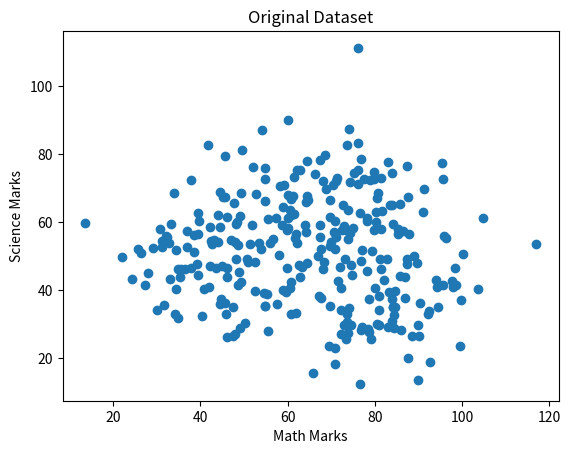

This figure's Python source: (Note: this script raises an exception after producing the figure.)
# ==============================================================================
# EXPERIMENT 05: K-MEANS CLUSTERING
# ==============================================================================
#
# AIM:
# To implement and understand the K-Means clustering algorithm, perform distance-based
# partitioning on multi-attribute data, and examine cluster convergence.
#
# ------------------------------------------------------------------------------
# DETAILED THEORY:
# ------------------------------------------------------------------------------
# 1. CLUSTERING:
#    Clustering is an unsupervised machine learning technique where unlabelled
#    data is grouped into clusters such that objects within the same cluster
#    share high intra-cluster similarity, while objects across different clusters
#    exhibit high inter-cluster dissimilarity.
#
# 2. K-MEANS ALGORITHM FUNDAMENTALS:
#    K-Means is a centroid-based iterative partitioning algorithm that divides
#    N data observations into K pre-specified clusters.
#    - Centroid: The mean coordinate position of all points currently assigned
#      to that cluster.
#    - Objective: Minimize the Within-Cluster Sum of Squared Errors (SSE / Inertia):
#          SSE = SUM_k [ SUM_{x in C_k} ||x - c_k||^2 ]
#
# 3. EUCLIDEAN DISTANCE METRIC:
#    Distance between a 2D data point P(x1, y1) and a centroid C(c1, c2):
#        d(P, C) = sqrt( (x1 - c1)^2 + (y1 - c2)^2 )
#
# 4. STEP-BY-STEP ALGORITHM:
#    1. Specify K (number of clusters).
#    2. Initialize K centroids randomly from the dataset observations.
#    3. Assignment Step: Measure Euclidean distance from every point to every
#       centroid. Assign each point to its closest centroid.
#    4. Centroid Update Step: Recalculate each centroid as the arithmetic mean
#       of all data points assigned to that cluster.
#    5. Convergence Check: Repeat Assignment and Update steps until centroids
#       do not change position (or max iterations reached).
#
# 5. ELBOW METHOD FOR OPTIMAL K:
#    Runs K-Means across a range of K values and plots SSE vs K. The value of K
#    at which the rate of SSE decrease sharply bends or levels off marks the
#    "elbow", indicating the optimal number of clusters.
#
# ------------------------------------------------------------------------------
# WORKED EXAMPLE (2D STUDENT PERFORMANCE):
# ------------------------------------------------------------------------------
# Target: K = 2 clusters.
# Given 8 points: P1(2,10), P2(2,5), P3(8,4), P4(5,8), P5(7,5), P6(6,4), P7(1,2), P8(4,9)
#
# Step 1: Initial Centroids:
#    Choose C1 = P1(2, 10), C2 = P2(2, 5)
#
# Step 2: Distance & Cluster Assignment (Iteration 1):
#    P1(2,10): d to C1=0.00, d to C2=5.00 => Assigned to Cluster 1
#    P2(2,5):  d to C1=5.00, d to C2=0.00 => Assigned to Cluster 2
#    P3(8,4):  d to C1=8.49, d to C2=6.08 => Assigned to Cluster 2
#    P4(5,8):  d to C1=3.61, d to C2=4.24 => Assigned to Cluster 1
#    P5(7,5):  d to C1=7.07, d to C2=5.00 => Assigned to Cluster 2
#    P6(6,4):  d to C1=7.21, d to C2=4.12 => Assigned to Cluster 2
#    P7(1,2):  d to C1=8.06, d to C2=3.16 => Assigned to Cluster 2
#    P8(4,9):  d to C1=2.24, d to C2=4.47 => Assigned to Cluster 1
#
#    Cluster 1: { P1, P4, P8 }
#    Cluster 2: { P2, P3, P5, P6, P7 }
#
# Step 3: Recalculate Centroids:
#    New C1 = mean( (2,10), (5,8), (4,9) ) = (11/3, 27/3) = (3.67, 9.00)
#    New C2 = mean( (2,5), (8,4), (7,5), (6,4), (1,2) ) = (24/5, 20/5) = (4.80, 4.00)
#
# Step 4: Iteration 2:
#    Recomputing distances with updated C1 and C2 produces the identical cluster
#    memberships. Centroids stabilize -> Convergence achieved!
# ==============================================================================


# Import required libraries
import numpy as np
import pandas as pd
import matplotlib.pyplot as plt


# --------------------------------------------
# 1. CREATE SAMPLE DATASET
# --------------------------------------------

# Fix the random seed so that the same data
# is generated every time the program runs
np.random.seed(42)

# Create first cluster of students
# Mean = [45, 50]
# Standard deviation = 12
# 100 observations, 2 features
cluster1 = np.random.normal([45, 50], 12, (100, 2))

# Create second cluster of students
# Mean = [70, 65]
cluster2 = np.random.normal([70, 65], 12, (100, 2))

# Create third cluster of students
# Mean = [80, 40]
cluster3 = np.random.normal([80, 40], 12, (100, 2))


# Combine all three clusters into one dataset
data = np.vstack((cluster1, cluster2, cluster3))


# --------------------------------------------
# 2. CREATE DATAFRAME
# --------------------------------------------

# Store the dataset in a Pandas DataFrame
# First column = Math marks
# Second column = Science marks

df = pd.DataFrame(
    data,
    columns=["Math", "Science"]
)


# Display first few rows
print("Original Dataset:")
print(df.head())


# --------------------------------------------
# 3. VISUALIZE ORIGINAL DATASET
# --------------------------------------------

plt.scatter(
    df["Math"],
    df["Science"]
)

plt.xlabel("Math Marks")
plt.ylabel("Science Marks")
plt.title("Original Dataset")

plt.show()


# --------------------------------------------
# 4. SELECT NUMBER OF CLUSTERS
# --------------------------------------------

# We want to divide the data into 3 clusters

K = 3


# --------------------------------------------
# 5. INITIALIZE CENTROIDS
# --------------------------------------------

# Randomly select K data points as initial centroids

centroids = df.sample(
    K,
    random_state=42
).values

print("\nInitial Centroids:")
print(centroids)


# Maximum number of iterations
max_iterations = 100


# --------------------------------------------
# 6. K-MEANS ITERATION
# --------------------------------------------

for iteration in range(max_iterations):

    # List to store cluster assignment
    # for every data point
    clusters = []


    # ----------------------------------------
    # 6.1 ASSIGN EACH POINT TO A CLUSTER
    # ----------------------------------------

    # Loop through every data point
    for point in df.values:

        # Store distances from the current
        # point to every centroid
        distances = []


        # Calculate distance from each centroid
        for centroid in centroids:

            # Euclidean distance formula:
            #
            # distance =
            # sqrt((x1-c1)^2 + (x2-c2)^2)

            distance = np.sqrt(
                np.sum(
                    (point - centroid) ** 2
                )
            )

            distances.append(distance)


        # Find the centroid having
        # minimum distance

        cluster = np.argmin(distances)


        # Store cluster number
        clusters.append(cluster)


    # Convert list into NumPy array
    clusters = np.array(clusters)


    # ----------------------------------------
    # 6.2 STORE OLD CENTROIDS
    # ----------------------------------------

    # Make a copy of the current centroids
    # so that we can check whether they changed

    old_centroids = centroids.copy()


    # ----------------------------------------
    # 6.3 UPDATE CENTROIDS
    # ----------------------------------------

    # Calculate a new centroid for every cluster

    for i in range(K):

        # Select all points belonging
        # to cluster i

        points = df.values[
            clusters == i
        ]


        # Make sure the cluster is not empty

        if len(points) > 0:

            # Calculate the mean of all points
            # This becomes the new centroid

            centroids[i] = np.mean(
                points,
                axis=0
            )


    # ----------------------------------------
    # 6.4 CHECK FOR CONVERGENCE
    # ----------------------------------------

    # If old and new centroids are almost
    # identical, the algorithm has converged

    if np.allclose(
        old_centroids,
        centroids
    ):

        print(
            "\nConverged after",
            iteration + 1,
            "iterations."
        )

        break


# --------------------------------------------
# 7. STORE FINAL CLUSTER ASSIGNMENTS
# --------------------------------------------

# Add cluster number to the DataFrame

df["Cluster"] = clusters


# --------------------------------------------
# 8. DISPLAY FINAL CENTROIDS
# --------------------------------------------

print("\nFinal Centroids:")
print(centroids)


# --------------------------------------------
# 9. DISPLAY CLUSTERED DATA
# --------------------------------------------

print("\nClustered Data:")
print(df)


# --------------------------------------------
# 10. VISUALIZE FINAL CLUSTERS
# --------------------------------------------

for i in range(K):

    # Select points belonging to cluster i

    points = df[
        df["Cluster"] == i
    ]


    # Plot points of this cluster

    plt.scatter(
        points["Math"],
        points["Science"],
        label=f"Cluster {i + 1}"
    )


# --------------------------------------------
# 11. PLOT CENTROIDS
# --------------------------------------------

# Plot the final centroid positions

plt.scatter(
    centroids[:, 0],
    centroids[:, 1],
    marker="X",
    s=200,
    label="Centroids"
)


# --------------------------------------------
# 12. ADD GRAPH LABELS
# --------------------------------------------

plt.xlabel("Math Marks")
plt.ylabel("Science Marks")

plt.title("K-Means Clustering")

plt.legend()

plt.show()
